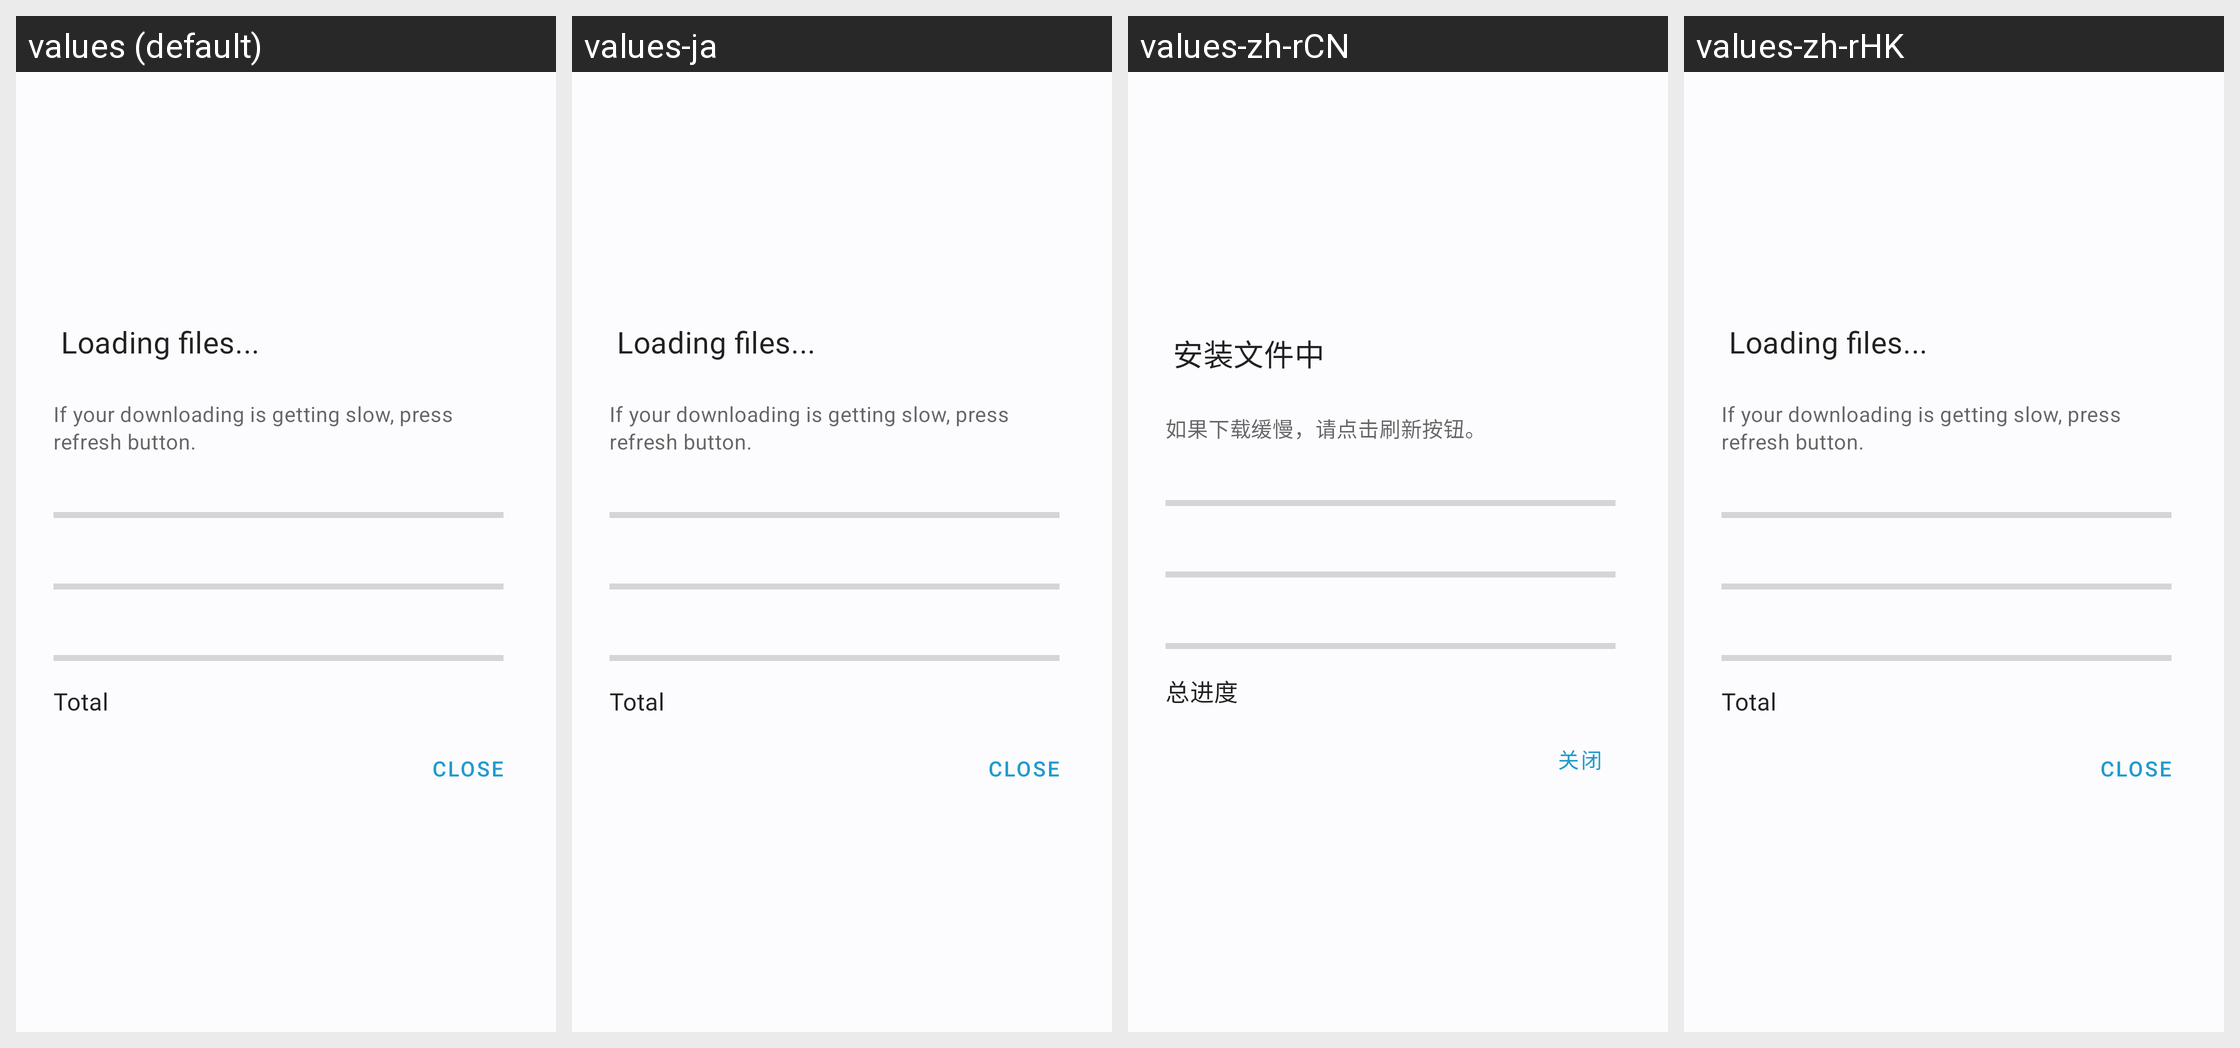

Here is an Android app screen in its default locale and in the app's own translations. Write out the translated-string differences for the strings that appear on this screen.
Android screen res/layout/download.xml rendered under 4 locales, left to right: values (default), values-ja, values-zh-rCN, values-zh-rHK. Device: Nexus 5 (rendered at 1080×1920; each locale shown at half size, 540×960, under a caption strip naming it); theme AppBaseTheme.
Other locales in the repository, not shown: values-zh-rTW.
Strings drawn on this screen, with the default value and each locale's value (text and hints the layout hard-codes, and strings that could not be matched under every locale, appear in the picture but are not listed):

download_page_title
  values: Loading files...
  values-ja: Loading files...
  values-zh-rCN: 安装文件中
  values-zh-rHK: Loading files...  [not translated; the default value is used]

download_tip
  values: If your downloading is getting slow, press refresh button.
  values-ja: If your downloading is getting slow, press refresh button.
  values-zh-rCN: 如果下载缓慢，请点击刷新按钮。
  values-zh-rHK: If your downloading is getting slow, press refresh button.  [not translated; the default value is used]

total
  values: Total
  values-ja: Total
  values-zh-rCN: 总进度
  values-zh-rHK: Total  [not translated; the default value is used]

exit
  values: Close
  values-ja: Close
  values-zh-rCN: 关闭
  values-zh-rHK: Close  [not translated; the default value is used]
